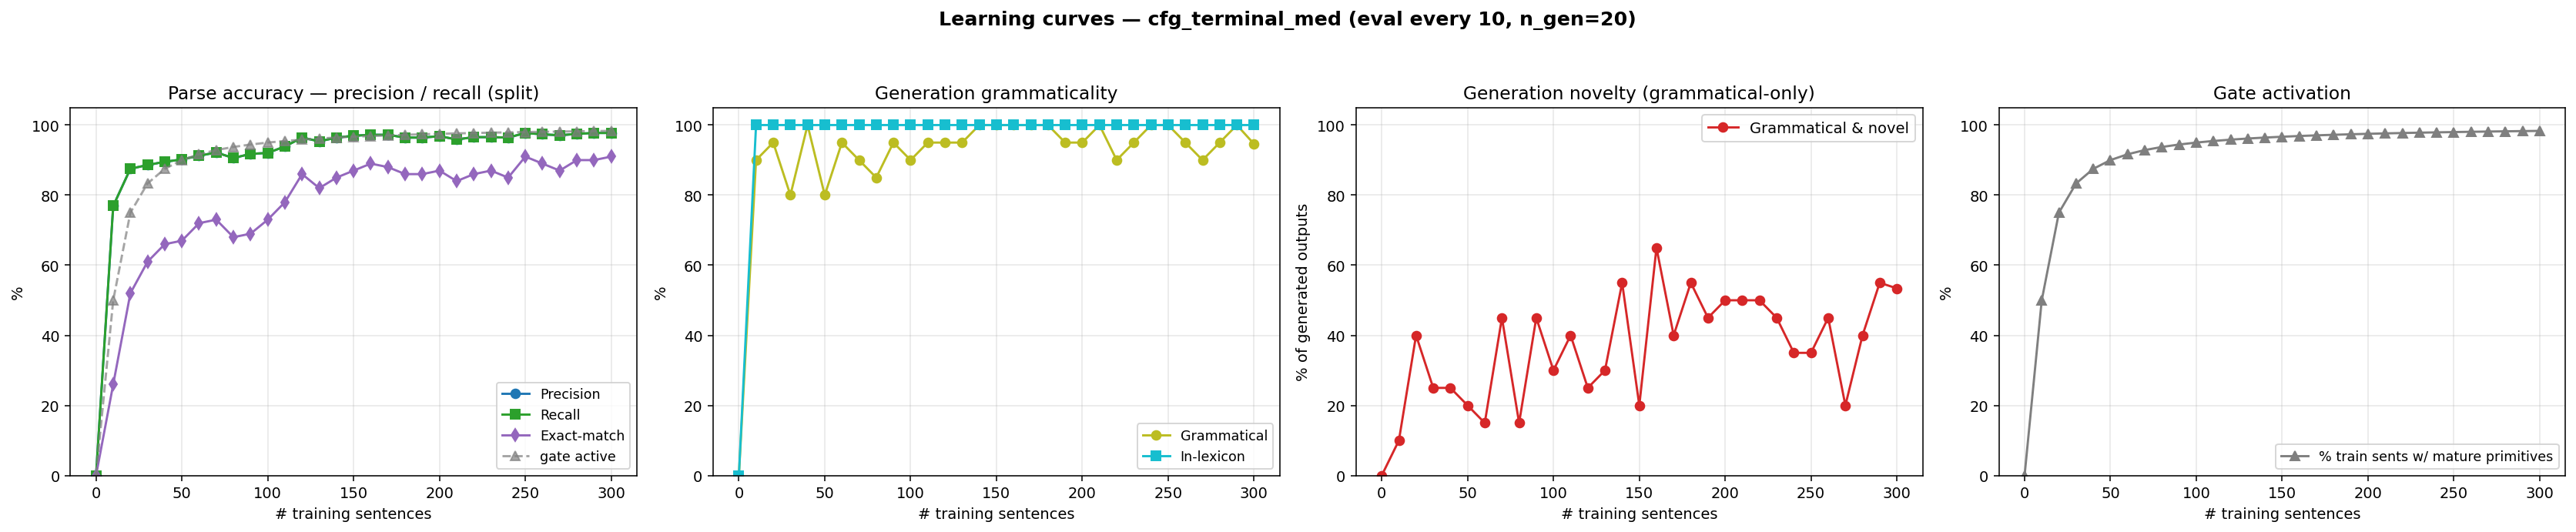

The file beside this chart, header and first rows:
n_trained, parse_F1, parse_P, parse_R, parse_EM, gen_gram, gen_novel, gen_lex, gen_gram_novel, p_parse_legal, gen_n, prim_active_frac
0, 0.0000, 0.0000, 0.0000, 0.0000, 0.0000, 0.0000, 0.0000, 0.0000, 0.0000, 0, 0.0000
10, 0.7692, 0.7692, 0.7692, 0.2600, 0.9000, 0.2000, 1, 0.1000, 1, 20, 0.5000
20, 0.8753, 0.8753, 0.8753, 0.5200, 0.9500, 0.4500, 1, 0.4000, 1, 20, 0.7500
30, 0.8859, 0.8859, 0.8859, 0.6100, 0.8000, 0.4500, 1, 0.2500, 1, 20, 0.8333
40, 0.8952, 0.8952, 0.8952, 0.6600, 1, 0.2500, 1, 0.2500, 1, 20, 0.8750
50, 0.9019, 0.9019, 0.9019, 0.6700, 0.8000, 0.4000, 1, 0.2000, 1, 20, 0.9000
60, 0.9125, 0.9125, 0.9125, 0.7200, 0.9500, 0.2000, 1, 0.1500, 1, 20, 0.9167
70, 0.9218, 0.9218, 0.9218, 0.7300, 0.9000, 0.5500, 1, 0.4500, 1, 20, 0.9286
80, 0.9058, 0.9058, 0.9058, 0.6800, 0.8500, 0.3000, 1, 0.1500, 1, 20, 0.9375
90, 0.9178, 0.9178, 0.9178, 0.6900, 0.9500, 0.5000, 1, 0.4500, 1, 20, 0.9444
100, 0.9204, 0.9204, 0.9204, 0.7300, 0.9000, 0.4000, 1, 0.3000, 1, 20, 0.9500
110, 0.9390, 0.9390, 0.9390, 0.7800, 0.9500, 0.4500, 1, 0.4000, 1, 20, 0.9545
120, 0.9642, 0.9642, 0.9642, 0.8600, 0.9500, 0.3000, 1, 0.2500, 1, 20, 0.9583
130, 0.9536, 0.9536, 0.9536, 0.8200, 0.9500, 0.3500, 1, 0.3000, 1, 20, 0.9615
140, 0.9642, 0.9642, 0.9642, 0.8500, 1, 0.5500, 1, 0.5500, 1, 20, 0.9643
150, 0.9695, 0.9695, 0.9695, 0.8700, 1, 0.2000, 1, 0.2000, 1, 20, 0.9667
160, 0.9721, 0.9721, 0.9721, 0.8900, 1, 0.6500, 1, 0.6500, 1, 20, 0.9688
170, 0.9721, 0.9721, 0.9721, 0.8800, 1, 0.4000, 1, 0.4000, 1, 20, 0.9706
180, 0.9642, 0.9642, 0.9642, 0.8600, 1, 0.5500, 1, 0.5500, 1, 20, 0.9722
190, 0.9642, 0.9642, 0.9642, 0.8600, 0.9500, 0.5000, 1, 0.4500, 1, 20, 0.9737
200, 0.9682, 0.9682, 0.9682, 0.8700, 0.9500, 0.5500, 1, 0.5000, 1, 20, 0.9750
210, 0.9589, 0.9589, 0.9589, 0.8400, 1, 0.5000, 1, 0.5000, 1, 20, 0.9762
220, 0.9655, 0.9655, 0.9655, 0.8600, 0.9000, 0.6000, 1, 0.5000, 1, 20, 0.9773
230, 0.9655, 0.9655, 0.9655, 0.8700, 0.9500, 0.5000, 1, 0.4500, 1, 20, 0.9783
240, 0.9642, 0.9642, 0.9642, 0.8500, 1, 0.3500, 1, 0.3500, 1, 20, 0.9792
250, 0.9775, 0.9775, 0.9775, 0.9100, 1, 0.3500, 1, 0.3500, 1, 20, 0.9800
260, 0.9735, 0.9735, 0.9735, 0.8900, 0.9500, 0.5000, 1, 0.4500, 1, 20, 0.9808
270, 0.9708, 0.9708, 0.9708, 0.8700, 0.9000, 0.3000, 1, 0.2000, 1, 20, 0.9815
280, 0.9748, 0.9748, 0.9748, 0.9000, 0.9500, 0.4500, 1, 0.4000, 1, 20, 0.9821
290, 0.9775, 0.9775, 0.9775, 0.9000, 1, 0.5500, 1, 0.5500, 1, 20, 0.9828
300, 0.9775, 0.9775, 0.9775, 0.9100, 0.9460, 0.5880, 1, 0.5340, 1, 500, 0.9833
